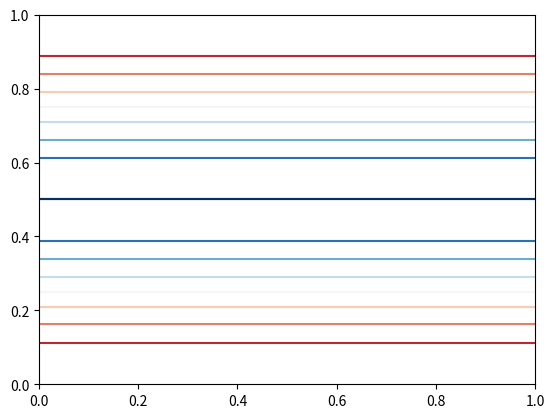

This figure's Python source:
import numpy as np
import matplotlib .pyplot as plt

def main():
    #Semi-implicit solution of the Shallow Water Equations

    # Setup parameters
    nx = 10
    ny = 10
    nt = 10
    it = 2
    dx = 10./nx
    dy = 10./ny
    dt = 1./nt
    g  = 9.81 # m s-2
    f  = 1.e-4
    pi = 2*np.arcsin(1)
    # Initial data structure
    u = np.zeros((nx+1,ny+1,nt+1))
    v = np.zeros((nx+1,ny+1,nt+1))
    h = np.zeros((nx+1,ny+1,nt+1))
    up= np.zeros((nx+1,ny+1))#u'
    vp= np.zeros((nx+1,ny+1))#v'
    hp= np.zeros((nx+1,ny+1))#h'
    x = np.linspace(0,1,nx+1)
    y = np.linspace(0,1,ny+1)
    # Initial condition
    for i in range(0,nx+1):
        for j in range(0,ny+1):
            u[i,j,0]=np.cos(x[i]*2.*pi)
            v[i,j,0]=np.sin(y[j]*2.*pi)
    
    # Loop over all time-steps
    for k in range(1,it):
        for n in range(0,nt):
            for i in range(1,nx-1):
                for j in range(1,ny-1):
                    up[i,j]=u[i,j,n]-dt*(u[i,j,n]*(u[i,j,n]-u[i-1,j,n])/dx+u[i,j,n]*(v[i,j,n]-v[i,j-1,n])/dy+f*v[i,j,n])
                    vp[i,j]=v[i,j,n]-dt*(v[i,j,n]*(u[i,j,n]-u[i-1,j,n])/dx+v[i,j,n]*(v[i,j,n]-v[i,j-1,n])/dy+f*v[i,j,n])
                    hp[i,j]=h[i,j,n]-dt*(u[i,j,n]*(h[i,j,n]-h[i-1,j,n])/dx+v[i,j,n]*(h[i,j,n]-h[i,j-1,n])/dy+\
                                           h[i,j,n]*(u[i+1,j,n]-u[i,j,n])/dx+h[i,j,n]*(v[i,j+1,n]-v[i,j,n])/dy)
                    h[i,j,n+1]=hp[i,j]+dt*dt*g*h[i,j,n]*(h[i+2,j,n+1]+h[i-2,j,n+1]-2*h[i,j,n+1])/(8*dx*dx)+\
                                         dt*dt*g*h[i,j,n]*(h[i,j+2,n+1]+h[i-2,j,n+1]-2*h[i,j,n+1])/(8*dy*dy) 
                    u[i,j,n+1]=up[i,j]-dt*g*(h[i+1,j,n]-h[i-1,j,n])/(2*dx)
                    v[i,j,n+1]=vp[i,j]-dt*g*(h[i,j+1,n]-h[i,j-1,n])/(2*dy)

    plt.contour(x,y,u[:,:,0],cmap="RdBu_r")
    plt.show()


main()


